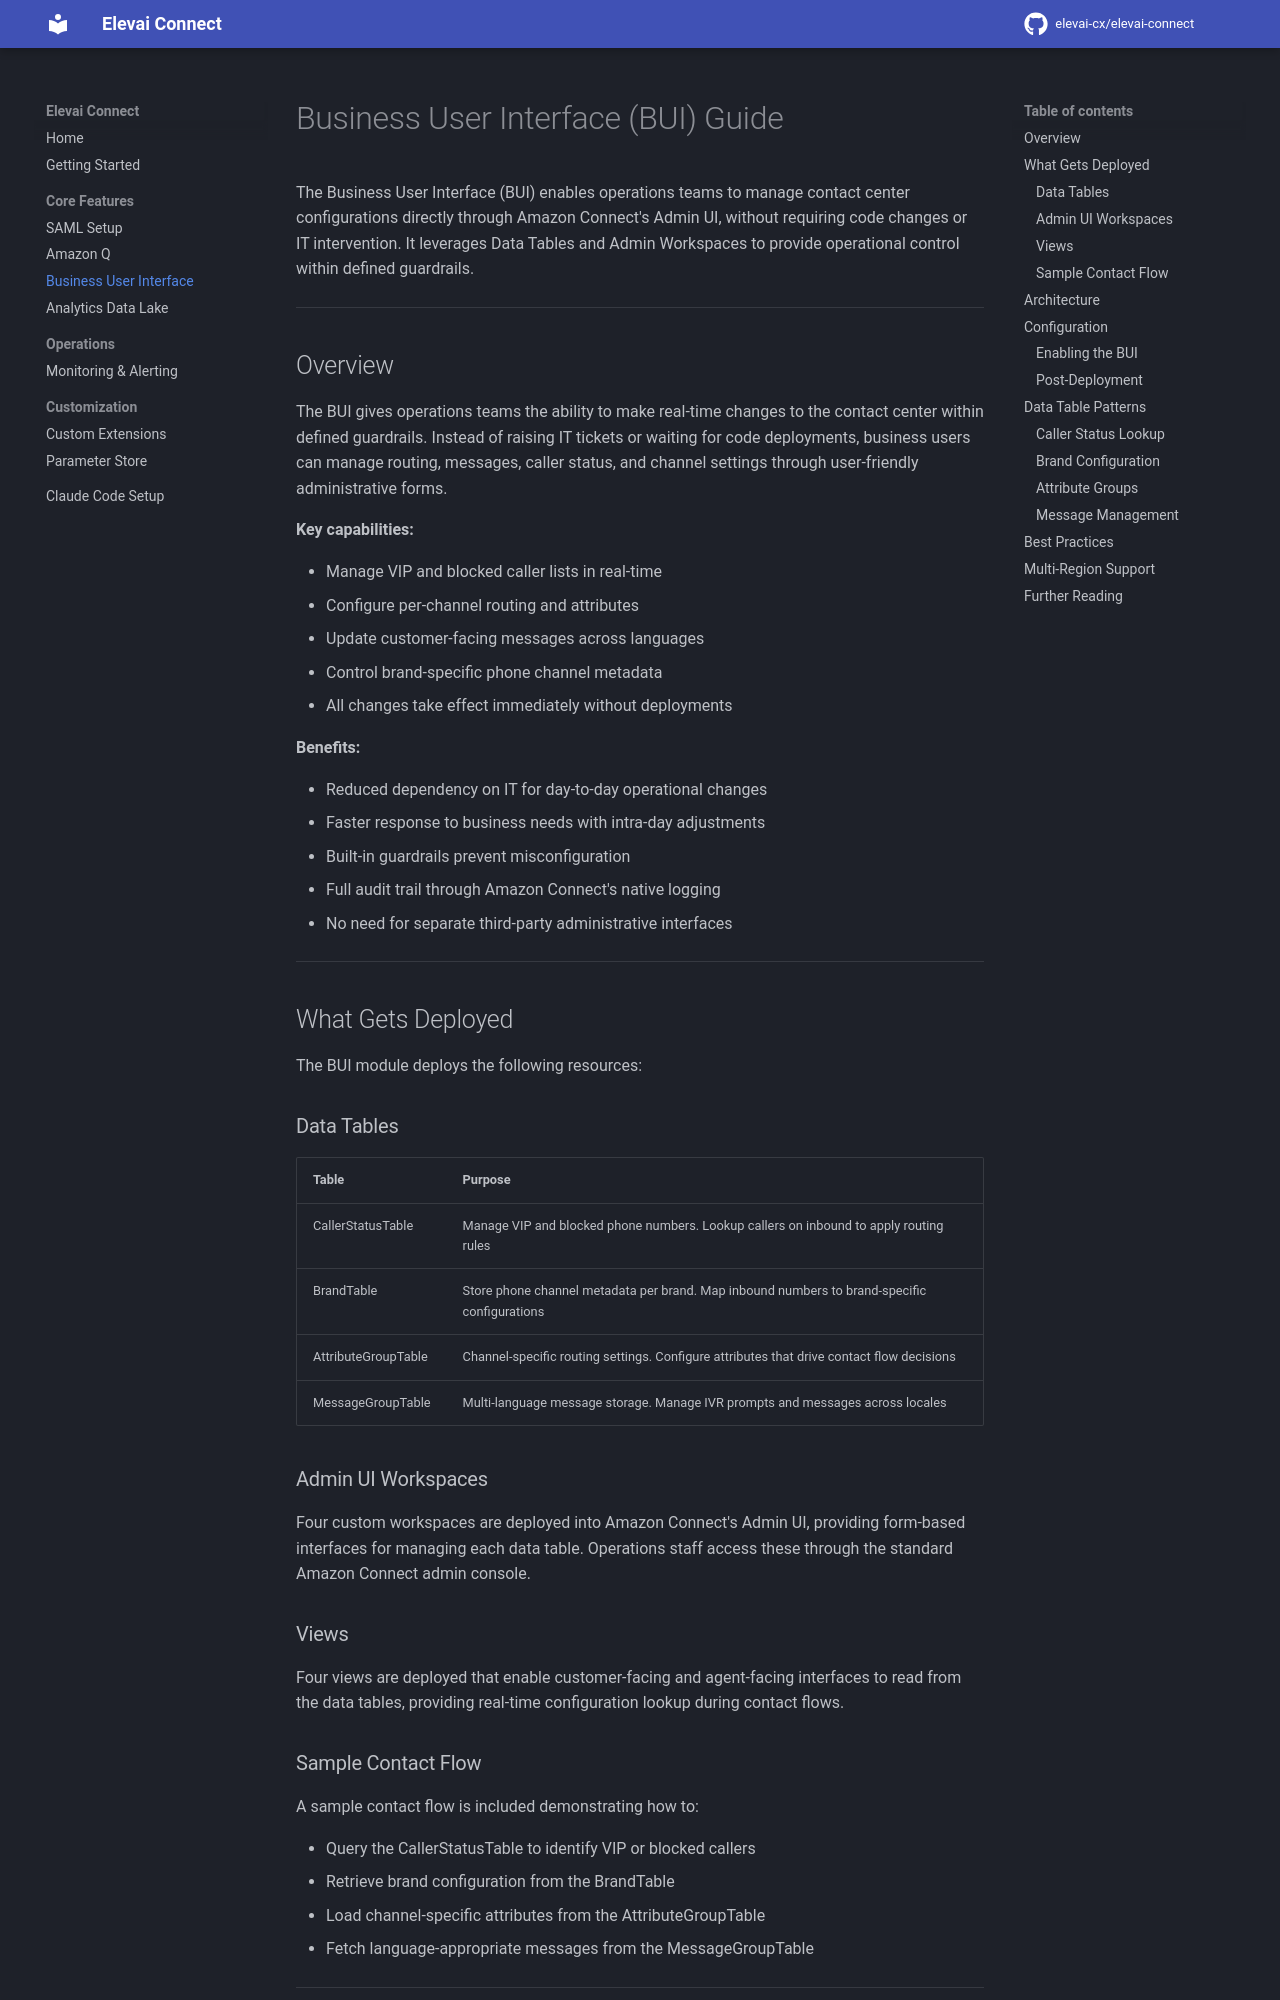

repository: elevai-cx/elevai-connect · page: BUI_GUIDE/index.html · generator: mkdocs

# Business User Interface (BUI) Guide

The Business User Interface (BUI) enables operations teams to manage contact center configurations directly through Amazon Connect's Admin UI, without requiring code changes or IT intervention. It leverages Data Tables and Admin Workspaces to provide operational control within defined guardrails.

---

## Overview

The BUI gives operations teams the ability to make real-time changes to the contact center within defined guardrails. Instead of raising IT tickets or waiting for code deployments, business users can manage routing, messages, caller status, and channel settings through user-friendly administrative forms.

**Key capabilities:**

- Manage VIP and blocked caller lists in real-time
- Configure per-channel routing and attributes
- Update customer-facing messages across languages
- Control brand-specific phone channel metadata
- All changes take effect immediately without deployments

**Benefits:**

- Reduced dependency on IT for day-to-day operational changes
- Faster response to business needs with intra-day adjustments
- Built-in guardrails prevent misconfiguration
- Full audit trail through Amazon Connect's native logging
- No need for separate third-party administrative interfaces

---

## What Gets Deployed

The BUI module deploys the following resources:

### Data Tables

| Table               | Purpose                                                                                      |
| ------------------- | -------------------------------------------------------------------------------------------- |
| CallerStatusTable   | Manage VIP and blocked phone numbers. Lookup callers on inbound to apply routing rules       |
| BrandTable          | Store phone channel metadata per brand. Map inbound numbers to brand-specific configurations |
| AttributeGroupTable | Channel-specific routing settings. Configure attributes that drive contact flow decisions    |
| MessageGroupTable   | Multi-language message storage. Manage IVR prompts and messages across locales               |

### Admin UI Workspaces

Four custom workspaces are deployed into Amazon Connect's Admin UI, providing form-based interfaces for managing each data table. Operations staff access these through the standard Amazon Connect admin console.

### Views

Four views are deployed that enable customer-facing and agent-facing interfaces to read from the data tables, providing real-time configuration lookup during contact flows.
